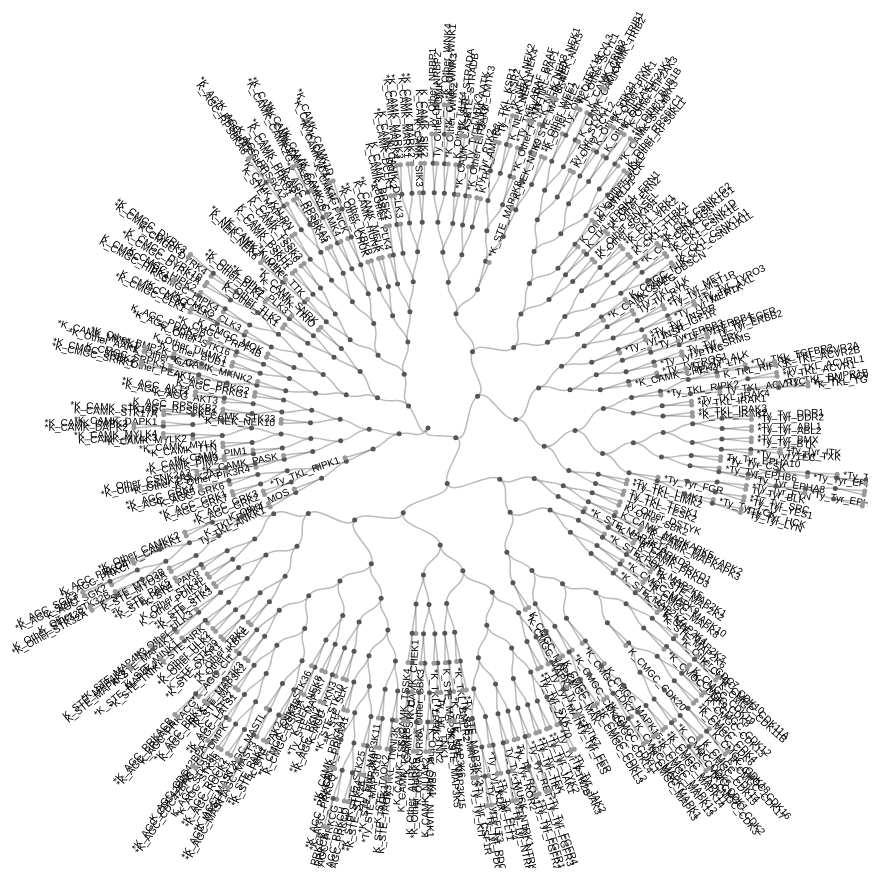
D3 v4 page, settled after 480 driven frames (8 s of simulated time); the page loaded 1 data file(s).



function parse_newick(s) {
	var ancestors = [];
	var tree = {};
	var tokens = s.split(/\s*(;|\(|\)|,|:)\s*/);
	for (var i=0; i<tokens.length; i++) {
		var token = tokens[i];
		switch (token) {
			case '(': // new children
				var subtree = {};
				tree.children = [subtree];
				ancestors.push(tree);
				tree = subtree;
				break;
			case ',': // another branch
				var subtree = {};
				ancestors[ancestors.length-1].children.push(subtree);
				tree = subtree;
				break;
			case ')': // optional name next
				tree = ancestors.pop();
				break;
			case ':': // optional length next
				break;
			default:
				var x = tokens[i-1];
				if (x == ')' || x == '(' || x == ',') {
					tree.name = token;
				} else if (x == ':') {
					tree.branch_length = parseFloat(token);
				}
		}
	}
	return tree;
};

var svg = d3.select("svg"),
    width = +svg.attr("width"),
    height = +svg.attr("height"),
    g = svg.append("g").attr("transform", "translate(" + (width / 2 + 40) + "," + (height / 2 + 90) + ")");

var stratify = d3.stratify()
    .parentId(function(d) { return d.id.substring(0, d.id.lastIndexOf(".")); });

var tree = d3.tree()
    .size([2 * Math.PI, 500])
    .separation(function(a, b) { return (a.parent == b.parent ? 1 : 2) / a.depth; });


d3.text("kinome.txt", function(error, life) {
    var tmp=parse_newick(life);
    data=tmp;
    
  var root = tree(d3.hierarchy(data));
//  var root = tree(stratify(data));
    console.log(root);
  var link = g.selectAll(".link")
    .data(root.links())
    .enter().append("path")
      .attr("class", "link")
      .attr("d", d3.linkRadial()
          .angle(function(d) { return d.x; })
          .radius(function(d) { return d.y; }));

  var node = g.selectAll(".node")
    .data(root.descendants())
    .enter().append("g")
      .attr("class", function(d) { return "node" + (d.children ? " node--internal" : " node--leaf"); })
      .attr("transform", function(d) { return "translate(" + radialPoint(d.x, d.y) + ")"; });

  node.append("circle")
      .attr("r", 2.5);

  node.append("text")
      .attr("dy", "0.31em")
      .attr("x", function(d) { return d.x < Math.PI === !d.children ? 6 : -6; })
      .attr("text-anchor", function(d) { return d.x < Math.PI === !d.children ? "start" : "end"; })
      .attr("transform", function(d) { return "rotate(" + (d.x < Math.PI ? d.x - Math.PI / 2 : d.x + Math.PI / 2) * 180 / Math.PI + ")"; })
      .text(function(d) { return d.data.name; });
      //.text(function(d) { return d.id.substring(d.id.lastIndexOf(".") + 1); });

});

function radialPoint(x, y) {
  return [(y = +y) * Math.cos(x -= Math.PI / 2), y * Math.sin(x)];
}



### data: kinome.txt
(
(
(
(
(
(
(
(
(
(
Ty_Other_NRBP1:0.20601, 
K_Other_NRBP2:0.11217)
:0.19200, 
Ty_Other_POMK:0.28641)
:0.03515, 
(
(
(
*K_Other_WNK4:0.02358, 
*K_Other_WNK1:0.01488)
:0.03404, 
*K_Other_WNK3:0.04288)
:0.02062, 
*K_Other_WNK2:0.05630)
:0.18192)
:0.05571, 
(
(
K_Other_ULK4:0.27262, 
(
*K_STE_STRADA:0.21382, 
K_STE_STRADB:0.18618)
:0.15354)
:0.03302, 
*K_CAMK_CASK:0.28545)
:0.02257)
:0.02305, 
(
(
(
Ty_Tyr_LMTK2:0.11983, 
(
Ty_Tyr_AATK:0.03628, 
Ty_Tyr_LMTK3:0.04064)
:0.03402)
:0.10813, 
*K_Other_EIF2AK2:0.17072)
:0.04466, 
(
*Ty_Tyr_PTK2:0.14669, 
K_TKL_AMHR2:0.23792)
:0.02986)
:0.02363)
:0.01025, 
(
(
(
(
(
*Ty_TKL_KSR1:0.09428, 
*Ty_TKL_KSR2:0.05956)
... 1,338 more rows